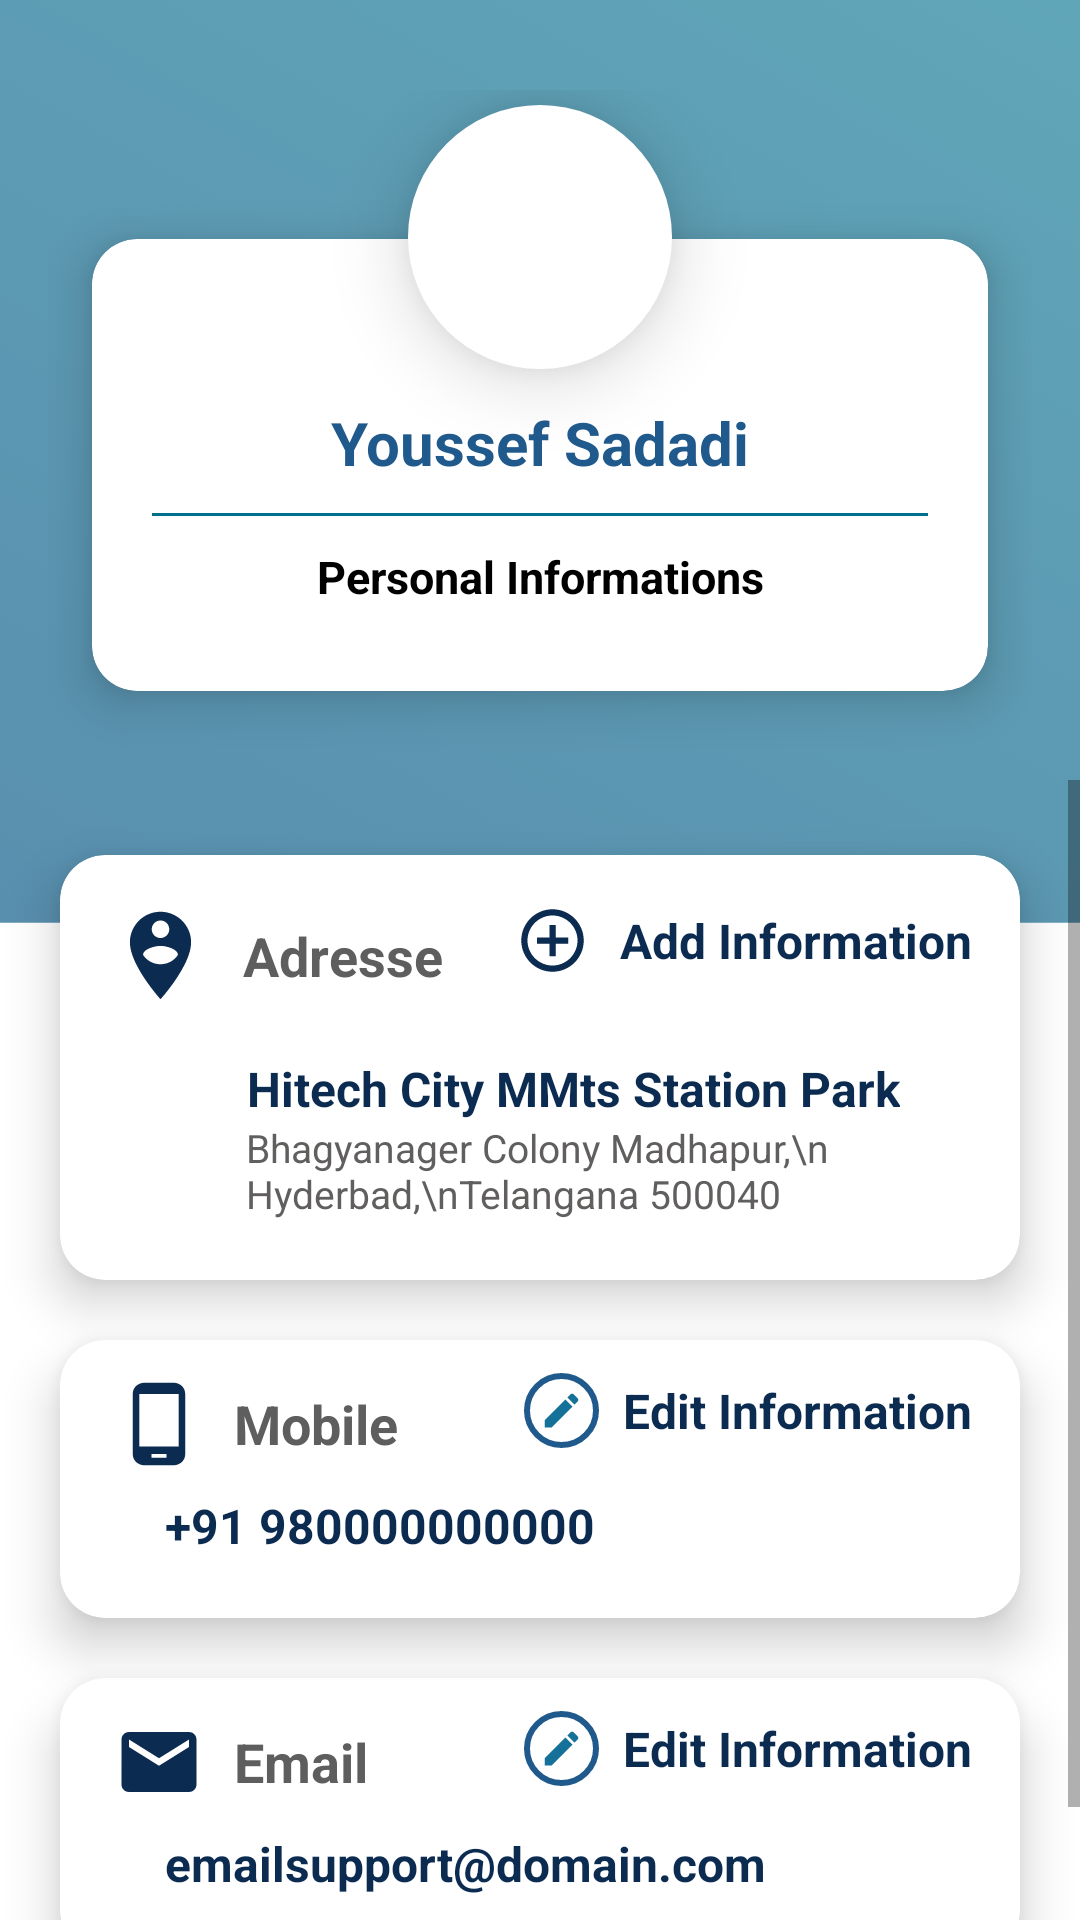

Reconstruct the res/layout file that produces this screen, plus the resources it refers to.
<!-- AndroidManifest.xml: application theme Theme.MyApplication -->
<!-- res/layout/fragment_account.xml -->
<?xml version="1.0" encoding="utf-8"?>
<LinearLayout xmlns:android="http://schemas.android.com/apk/res/android"
    xmlns:tools="http://schemas.android.com/tools"
    android:layout_width="match_parent"
    android:layout_height="match_parent"
    android:orientation="vertical"
    android:background="@drawable/backround_main"
    android:layout_gravity="center"
    tools:context=".AccountFragment">
    <include android:layout_width="match_parent"
        android:layout_height="wrap_content"
        layout="@layout/item_image"
        android:layout_gravity="center"
        android:layout_marginTop="30dp"
        android:layout_marginLeft="16dp"
        android:layout_marginRight="16dp"
        android:layout_marginBottom="10dp"/>
    <ScrollView
        android:layout_width="match_parent"
        android:layout_height="wrap_content">
        <LinearLayout
            android:layout_width="match_parent"
            android:layout_height="wrap_content"
            android:orientation="vertical">
            <include layout="@layout/item_add" />
            <include layout="@layout/item_info" />
            <include layout="@layout/item_email" />
        </LinearLayout>
    </ScrollView>
</LinearLayout>
<!-- res/layout/item_image.xml (included above) -->
<?xml version="1.0" encoding="utf-8"?>
<RelativeLayout xmlns:android="http://schemas.android.com/apk/res/android"
    xmlns:card_view="http://schemas.android.com/tools"
    android:layout_width="match_parent"
    xmlns:app="http://schemas.android.com/apk/res-auto"
    android:layout_centerInParent="true"
    android:gravity="center"
    android:layout_marginBottom="20dp"
    android:layout_height="wrap_content">
    <RelativeLayout
        android:layout_width="match_parent"
        android:layout_height="220dp"
        android:layout_centerInParent="true">
        <androidx.cardview.widget.CardView
            android:layout_width="match_parent"
            android:layout_height="240dp"
            android:layout_marginTop="30dp"
            app:cardCornerRadius="15dp"
            app:cardElevation="10dp"
            app:cardUseCompatPadding="true"
            card_view:cardCornerRAdius="5dp">
            <LinearLayout
                android:layout_width="match_parent"
                android:layout_height="match_parent"
                android:layout_gravity="center"
                android:layout_marginTop="23dp"
                android:orientation="vertical"
                android:paddingStart="20dp"
                android:paddingEnd="20dp">
                <TextView
                    android:layout_width="match_parent"
                    android:layout_height="wrap_content"
                    android:layout_marginTop="20dp"
                    android:gravity="center"
                    android:text="Youssef Sadadi"
                    android:textColor="@color/color_primary"
                    android:textSize="20sp"
                    android:id="@+id/txtUsernamec"
                    android:textStyle="bold" />
                <View
                    android:layout_width="match_parent"
                    android:layout_height="1dp"
                    android:layout_marginTop="10dp"
                    android:layout_marginBottom="10dp"
                    android:background="@color/color_second" />
                <LinearLayout
                    android:layout_width="match_parent"
                    android:layout_height="wrap_content"
                    android:gravity="center"
                    android:orientation="horizontal"
                    android:weightSum="3">
                    <TextView
                        android:layout_width="0dp"
                        android:layout_height="match_parent"
                        android:layout_weight="3"
                        android:gravity="center"
                        android:text="Personal Informations"
                        android:textColor="@color/black"
                        android:textSize="15sp"
                        android:textStyle="bold" />
                </LinearLayout>
            </LinearLayout>
        </androidx.cardview.widget.CardView>
    </RelativeLayout>
    <com.google.android.material.imageview.ShapeableImageView
        android:layout_width="98dp"
        app:shapeAppearanceOverlay="@style/Circular"
        android:layout_height="98dp"
        android:elevation="15dp"
        android:id="@+id/txtImagec"
        android:background="@color/white"
        android:layout_centerHorizontal="true"
        android:padding="5dp"
        android:src="@drawable/usericon" />
</RelativeLayout>
<!-- res/layout/item_add.xml (included above) -->
<?xml version="1.0" encoding="utf-8"?>
<androidx.cardview.widget.CardView xmlns:android="http://schemas.android.com/apk/res/android"
    android:layout_width="match_parent"
    android:layout_height="wrap_content"
    xmlns:app="http://schemas.android.com/apk/res-auto"
    app:cardCornerRadius="15dp"
    xmlns:card_view="http://schemas.android.com/tools"
    app:cardElevation="10dp"
    android:layout_marginTop="25dp"
    android:layout_marginStart="20dp"
    android:layout_marginEnd="20dp"
    card_view:cardCornerRAdius="5dp">
    <LinearLayout
        android:layout_width="match_parent"
        android:layout_height="wrap_content"
        android:orientation="vertical"
        android:padding="10dp">
        <RelativeLayout
            android:layout_width="match_parent"
            android:layout_height="wrap_content">
            <LinearLayout
                android:layout_width="wrap_content"
                android:layout_height="wrap_content"
                android:layout_alignParentStart="true"
                android:gravity="center"
                android:padding="1dp">
                <ImageView
                    android:layout_width="45dp"
                    android:layout_height="45dp"
                    android:padding="5dp"
                    android:src="@drawable/ic_baseline_person_pin_circle_24" />
                <TextView
                    android:layout_width="wrap_content"
                    android:layout_height="wrap_content"
                    android:layout_margin="5dp"
                    android:text="Adresse"
                    android:textColor="#5E5E5E"
                    android:textSize="18sp"
                    android:textStyle="bold|normal" />
            </LinearLayout>
            <LinearLayout
                android:layout_width="wrap_content"
                android:layout_height="wrap_content"
                android:padding="1dp"
                android:gravity="center"
                android:layout_alignParentEnd="true">
                <ImageView
                    android:src="@drawable/ic_baseline_add_circle_outline_24"
                    android:padding="5dp"
                    android:layout_width="35dp"
                    android:layout_height="35dp" />
                <TextView
                    android:layout_width="wrap_content"
                    android:layout_height="wrap_content"
                    android:text="Add Information"
                    android:textSize="16sp"
                    android:layout_margin="5dp"
                    android:textStyle="bold|normal"
                    android:textColor="#0C2B51"/>
            </LinearLayout>
        </RelativeLayout>
        <LinearLayout
            android:layout_width="match_parent"
            android:orientation="horizontal"
            android:paddingTop="10dp"
            android:paddingBottom="10dp"
            android:layout_height="wrap_content">
            <ImageView
                android:layout_width="35dp"
                android:layout_height="35dp"
                android:src="@drawable/ic_baseline_home_24"
                android:padding="2dp"
                android:layout_marginStart="7dp"
                app:tint="#0C2B51" />
            <LinearLayout
                android:layout_width="match_parent"
                android:layout_height="wrap_content"
                android:layout_marginStart="10dp"
                android:orientation="vertical">
                <TextView
                    android:layout_width="wrap_content"
                    android:layout_height="wrap_content"
                    android:text="Hitech City MMts Station Park"
                    android:textColor="#0C2B51"
                    android:textStyle="bold"
                    android:id="@+id/txtAdressec"
                    android:textSize="16sp"
                    android:gravity="center"/>
                <TextView
                    android:layout_width="wrap_content"
                    android:layout_height="wrap_content"
                    android:text="Bhagyanager Colony Madhapur,\n Hyderbad,\nTelangana 500040"
                    android:textColor="#615E5E"
                    android:textStyle="normal"
                    android:id="@+id/txtsousAdressec"
                    android:textSize="13sp"
                    android:textAlignment="textStart"
                    android:gravity="center"
                    card_view:ignore="RtlCompat"/>
            </LinearLayout>
        </LinearLayout>
    </LinearLayout>
</androidx.cardview.widget.CardView>
<!-- res/layout/item_info.xml (included above) -->
<?xml version="1.0" encoding="utf-8"?>
<androidx.cardview.widget.CardView xmlns:android="http://schemas.android.com/apk/res/android"
    android:layout_width="match_parent"
    android:layout_height="wrap_content"
    xmlns:app="http://schemas.android.com/apk/res-auto"
    xmlns:card_view="http://schemas.android.com/tools"
    app:cardCornerRadius="15dp"
    app:cardElevation="10dp"
    android:layout_marginTop="20dp"
    android:layout_marginStart="20dp"
    android:layout_marginEnd="20dp"
    card_view:cardCornerRAdius="5dp">
    <LinearLayout
        android:padding="10dp"
        android:layout_width="match_parent"
        android:layout_height="wrap_content"
        android:orientation="vertical">
        <RelativeLayout
            android:layout_width="match_parent"
            android:layout_height="wrap_content">
            <LinearLayout
                android:layout_width="match_parent"
                android:orientation="horizontal"
                android:padding="3dp"
                android:layout_height="wrap_content">
                <ImageView
                    android:layout_width="30dp"
                    android:layout_height="30dp"
                    android:src="@drawable/ic_baseline_phone_android_24"
                    android:layout_marginStart="5dp"/>
                <TextView
                    android:layout_width="wrap_content"
                    android:layout_height="wrap_content"
                    android:text="Mobile"
                    android:textSize="18sp"
                    android:gravity="center"
                    android:layout_marginStart="10dp"
                    android:textStyle="bold"
                    android:layout_gravity="center"
                    android:textColor="#5E5E5E"/>
            </LinearLayout>
            <LinearLayout
                android:layout_width="wrap_content"
                android:layout_height="wrap_content"
                android:padding="1dp"
                android:gravity="center"
                android:layout_alignParentEnd="true">
                <ImageView
                    android:layout_width="25dp"
                    android:layout_height="25dp"
                    android:src="@drawable/ic_baseline_edit_24"
                    android:background="@drawable/borderback"
                    android:padding="5dp" />
                <TextView
                    android:layout_width="wrap_content"
                    android:layout_height="wrap_content"
                    android:text="Edit Information"
                    android:textSize="16sp"
                    android:layout_marginStart="8dp"
                    android:layout_marginEnd="5dp"
                    android:textStyle="bold|normal"
                    android:textColor="#0C2B51"/>
            </LinearLayout>
        </RelativeLayout>
        <TextView
            android:layout_width="wrap_content"
            android:layout_height="wrap_content"
            android:text="+91 980000000000"
            android:textStyle="bold"
            android:textColor="#0C2B51"
            android:id="@+id/txtphonec"
            android:textSize="16sp"
            android:layout_marginTop="5dp"
            android:layout_marginStart="25dp"
            android:layout_marginBottom="10dp" />
    </LinearLayout>
</androidx.cardview.widget.CardView>
<!-- res/layout/item_email.xml (included above) -->
<?xml version="1.0" encoding="utf-8"?>
<androidx.cardview.widget.CardView xmlns:android="http://schemas.android.com/apk/res/android"
    android:layout_width="match_parent"
    android:layout_height="wrap_content"
    xmlns:app="http://schemas.android.com/apk/res-auto"
    xmlns:card_view="http://schemas.android.com/tools"
    app:cardCornerRadius="15dp"
    app:cardElevation="10dp"
    android:layout_marginTop="20dp"
    android:layout_marginStart="20dp"
    android:layout_marginEnd="20dp"
    android:layout_marginBottom="30dp"
    card_view:cardCornerRAdius="5dp">
    <LinearLayout
        android:padding="10dp"
        android:layout_width="match_parent"
        android:layout_height="wrap_content"
        android:orientation="vertical">
        <RelativeLayout
            android:layout_width="match_parent"
            android:layout_height="wrap_content">
            <LinearLayout
                android:layout_width="match_parent"
                android:orientation="horizontal"
                android:padding="3dp"
                android:layout_height="wrap_content">
                <ImageView
                    android:layout_width="30dp"
                    android:layout_height="30dp"
                    android:src="@drawable/ic_baseline_email_24"
                    android:layout_marginStart="5dp"/>
                <TextView
                    android:layout_width="wrap_content"
                    android:layout_height="wrap_content"
                    android:text="Email"
                    android:textSize="18sp"
                    android:gravity="center"
                    android:layout_marginStart="10dp"
                    android:textStyle="bold"
                    android:layout_gravity="center"
                    android:textColor="#5E5E5E"/>
            </LinearLayout>
            <LinearLayout
                android:layout_width="wrap_content"
                android:layout_height="wrap_content"
                android:padding="1dp"
                android:gravity="center"
                android:layout_alignParentEnd="true">
                <ImageView
                    android:layout_width="25dp"
                    android:layout_height="25dp"
                    android:src="@drawable/ic_baseline_edit_24"
                    android:background="@drawable/borderback"
                    android:padding="5dp" />
                <TextView
                    android:layout_width="wrap_content"
                    android:layout_height="wrap_content"
                    android:text="Edit Information"
                    android:textSize="16sp"
                    android:layout_marginStart="8dp"
                    android:layout_marginEnd="5dp"
                    android:textStyle="bold|normal"
                    android:textColor="#0C2B51"/>
            </LinearLayout>
        </RelativeLayout>
        <TextView
            android:layout_width="wrap_content"
            android:layout_height="wrap_content"
            android:text="emailsupport@domain.com"
            android:textStyle="bold"
            android:textColor="#0C2B51"
            android:textSize="16sp"
            android:id="@+id/txtemailc"
            android:layout_marginTop="5dp"
            android:layout_marginStart="25dp"
            android:layout_marginBottom="10dp"  />
    </LinearLayout>
</androidx.cardview.widget.CardView>
<!-- resources referenced by this layout -->
<resources>
  <color name="black">#FF000000</color>
  <color name="color_primary">#205A8C</color>
  <color name="color_second">#00708E</color>
  <color name="white">#FFFFFFFF</color>
  <!-- drawable borderback (drawable) -->
  <?xml version="1.0" encoding="utf-8"?>
  <shape xmlns:android="http://schemas.android.com/apk/res/android" android:shape="rectangle">
      <stroke android:width="2dp" android:color="@color/color_primary" />
      <solid android:color="@color/white" />
      <corners android:radius="400dp" />
  </shape>
  <!-- drawable ic_baseline_add_circle_outline_24 (drawable) -->
  <vector android:height="24dp" android:tint="#0C2B51"
      android:viewportHeight="24" android:viewportWidth="24"
      android:width="24dp" xmlns:android="http://schemas.android.com/apk/res/android">
      <path android:fillColor="@android:color/white" android:pathData="M13,7h-2v4L7,11v2h4v4h2v-4h4v-2h-4L13,7zM12,2C6.48,2 2,6.48 2,12s4.48,10 10,10 10,-4.48 10,-10S17.52,2 12,2zM12,20c-4.41,0 -8,-3.59 -8,-8s3.59,-8 8,-8 8,3.59 8,8 -3.59,8 -8,8z"/>
  </vector>
  <!-- drawable ic_baseline_edit_24 (drawable) -->
  <vector android:height="24dp" android:tint="#167199"
      android:viewportHeight="24" android:viewportWidth="24"
      android:width="24dp" xmlns:android="http://schemas.android.com/apk/res/android">
      <path android:fillColor="@android:color/white" android:pathData="M3,17.25V21h3.75L17.81,9.94l-3.75,-3.75L3,17.25zM20.71,7.04c0.39,-0.39 0.39,-1.02 0,-1.41l-2.34,-2.34c-0.39,-0.39 -1.02,-0.39 -1.41,0l-1.83,1.83 3.75,3.75 1.83,-1.83z"/>
  </vector>
  <!-- drawable ic_baseline_email_24 (drawable) -->
  <vector android:height="24dp" android:tint="#0C2B51"
      android:viewportHeight="24" android:viewportWidth="24"
      android:width="24dp" xmlns:android="http://schemas.android.com/apk/res/android">
      <path android:fillColor="@android:color/white" android:pathData="M20,4L4,4c-1.1,0 -1.99,0.9 -1.99,2L2,18c0,1.1 0.9,2 2,2h16c1.1,0 2,-0.9 2,-2L22,6c0,-1.1 -0.9,-2 -2,-2zM20,8l-8,5 -8,-5L4,6l8,5 8,-5v2z"/>
  </vector>
  <!-- drawable ic_baseline_person_pin_circle_24 (drawable) -->
  <vector android:height="24dp" android:tint="#0C2B51"
      android:viewportHeight="24" android:viewportWidth="24"
      android:width="24dp" xmlns:android="http://schemas.android.com/apk/res/android">
      <path android:fillColor="@android:color/white" android:pathData="M12,2C8.14,2 5,5.14 5,9c0,5.25 7,13 7,13s7,-7.75 7,-13C19,5.14 15.86,2 12,2zM12,4c1.1,0 2,0.9 2,2c0,1.11 -0.9,2 -2,2s-2,-0.89 -2,-2C10,4.9 10.9,4 12,4zM12,14c-1.67,0 -3.14,-0.85 -4,-2.15c0.02,-1.32 2.67,-2.05 4,-2.05s3.98,0.73 4,2.05C15.14,13.15 13.67,14 12,14z"/>
  </vector>
  <!-- drawable ic_baseline_phone_android_24 (drawable) -->
  <vector android:height="24dp" android:tint="#0C2B51"
      android:viewportHeight="24" android:viewportWidth="24"
      android:width="24dp" xmlns:android="http://schemas.android.com/apk/res/android">
      <path android:fillColor="@android:color/white" android:pathData="M16,1L8,1C6.34,1 5,2.34 5,4v16c0,1.66 1.34,3 3,3h8c1.66,0 3,-1.34 3,-3L19,4c0,-1.66 -1.34,-3 -3,-3zM14,21h-4v-1h4v1zM17.25,18L6.75,18L6.75,4h10.5v14z"/>
  </vector>
  <style name="Circular">
          <item name="cornerSize">50%</item>
      </style>
  <!-- drawable back_account (drawable) -->
  <?xml version="1.0" encoding="utf-8"?>
  <selector xmlns:android="http://schemas.android.com/apk/res/android">
      <item>
          <shape android:shape="rectangle">
              <gradient android:startColor="#C4205A8C" android:endColor="#9F00708E" android:angle="45.0" android:type="linear" />
              <corners android:bottomRightRadius="20dp" android:bottomLeftRadius="20dp" />
          </shape>
      </item>
  </selector>
  <color name="color_Accent2">#688CAA</color>
  <color name="teal_700">#FF018786</color>
</resources>
